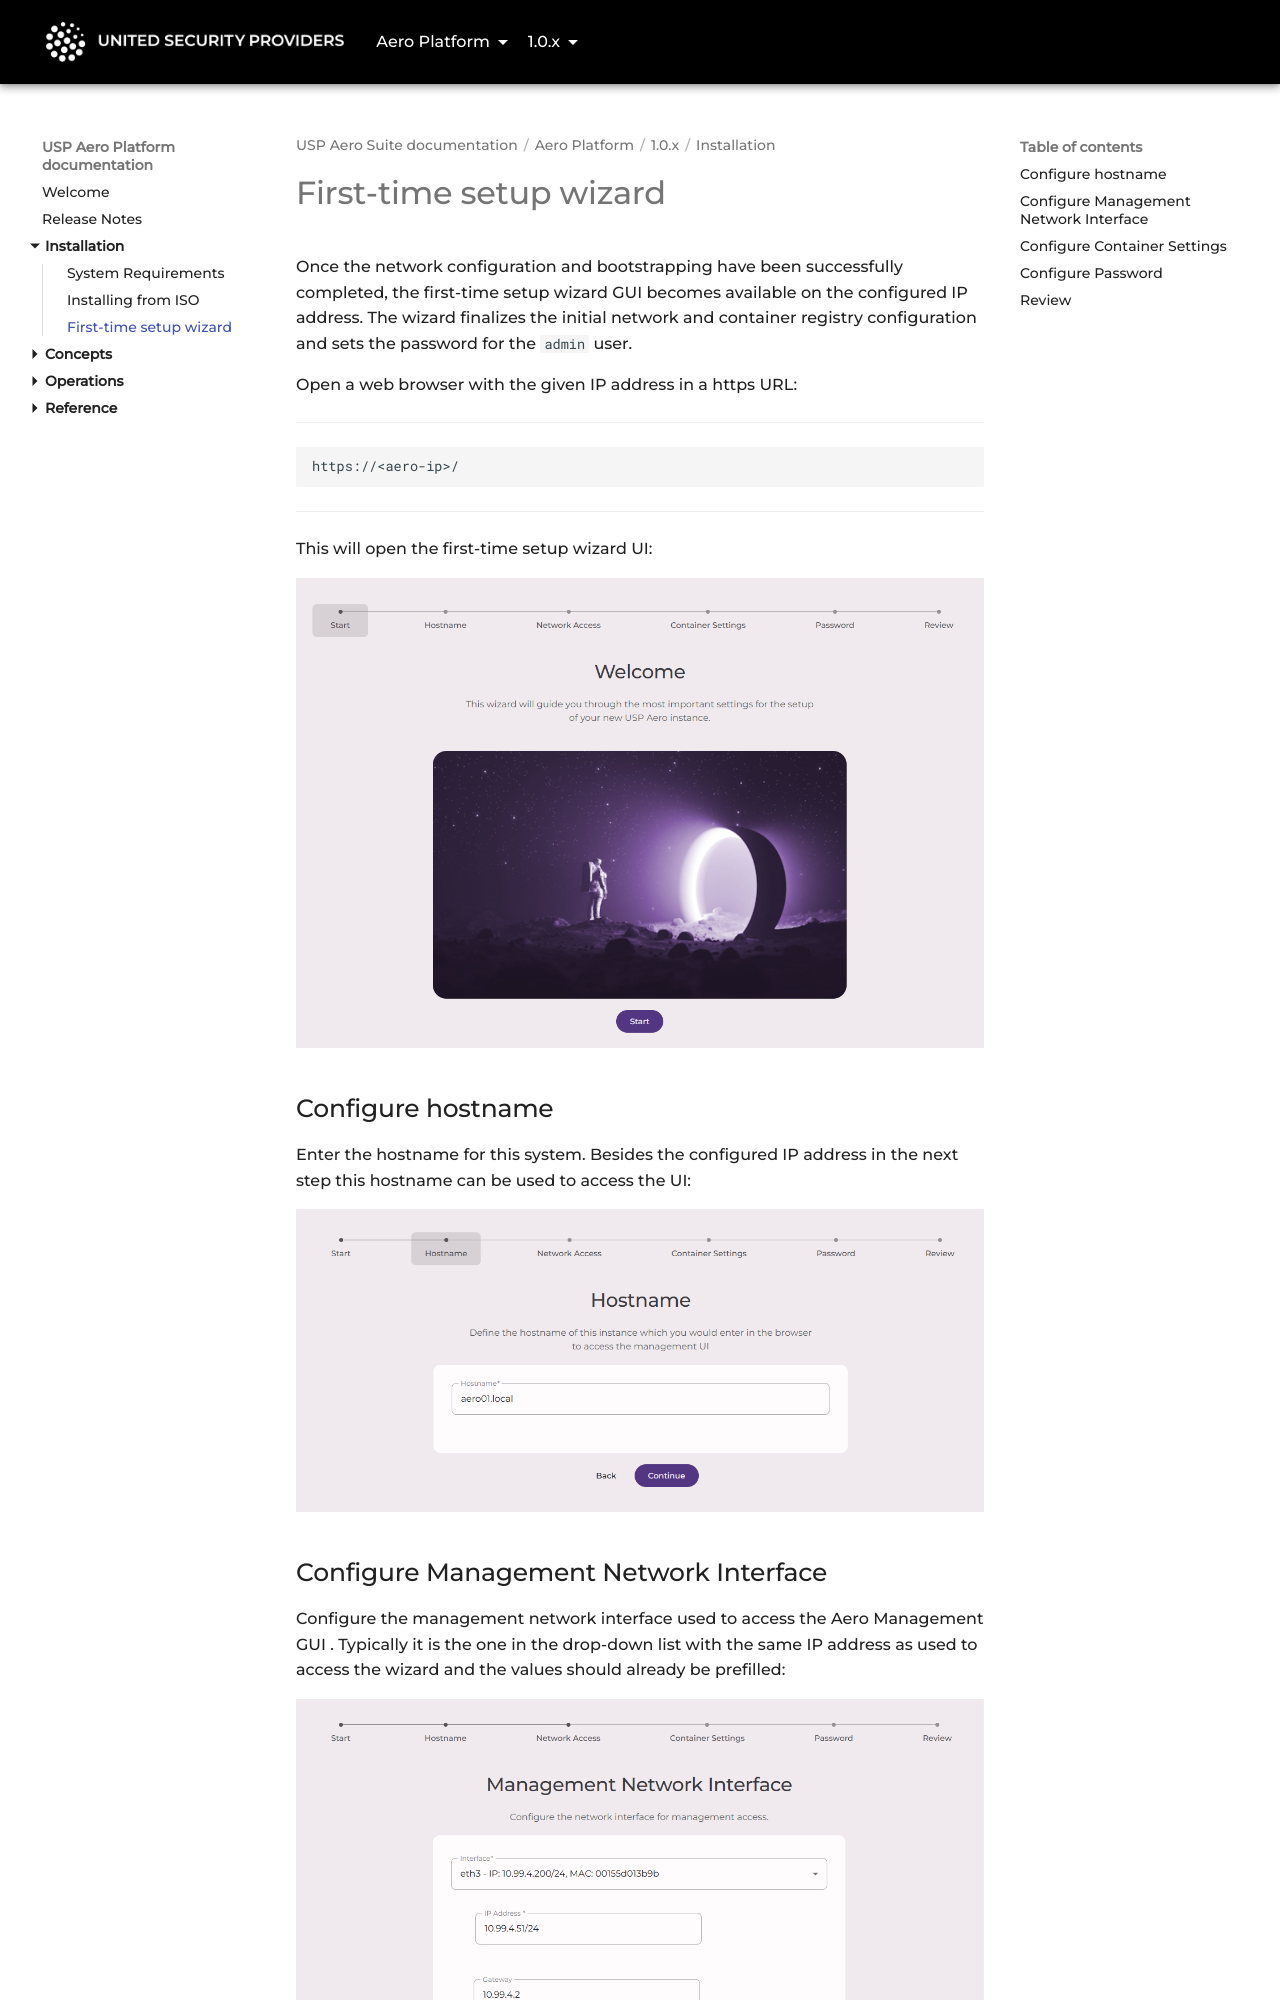

repository: united-security-providers/usp-aero · page: platform/1.0.x/install/firsttimewizard/index.html · generator: mkdocs

---
title: "First-time setup wizard"
weight: 60
---

Once the network configuration and bootstrapping have been successfully completed, the first-time setup wizard GUI
becomes available on the configured IP address. The wizard finalizes the initial network and container registry
configuration and sets the password for the `admin` user.

Open a web browser with the given IP address in a https URL:

----
    https://<aero-ip>/
----

This will open the first-time setup wizard UI:

![First Time Setup Wizard Welcome](../assets/images-wizard/1_fts_welcome.png)

## Configure hostname

Enter the hostname for this system. Besides the configured IP address in the next step this hostname can be used to access the UI:

![First Time Setup Wizard Hostname](../assets/images-wizard/2_fts_hostname.png)
